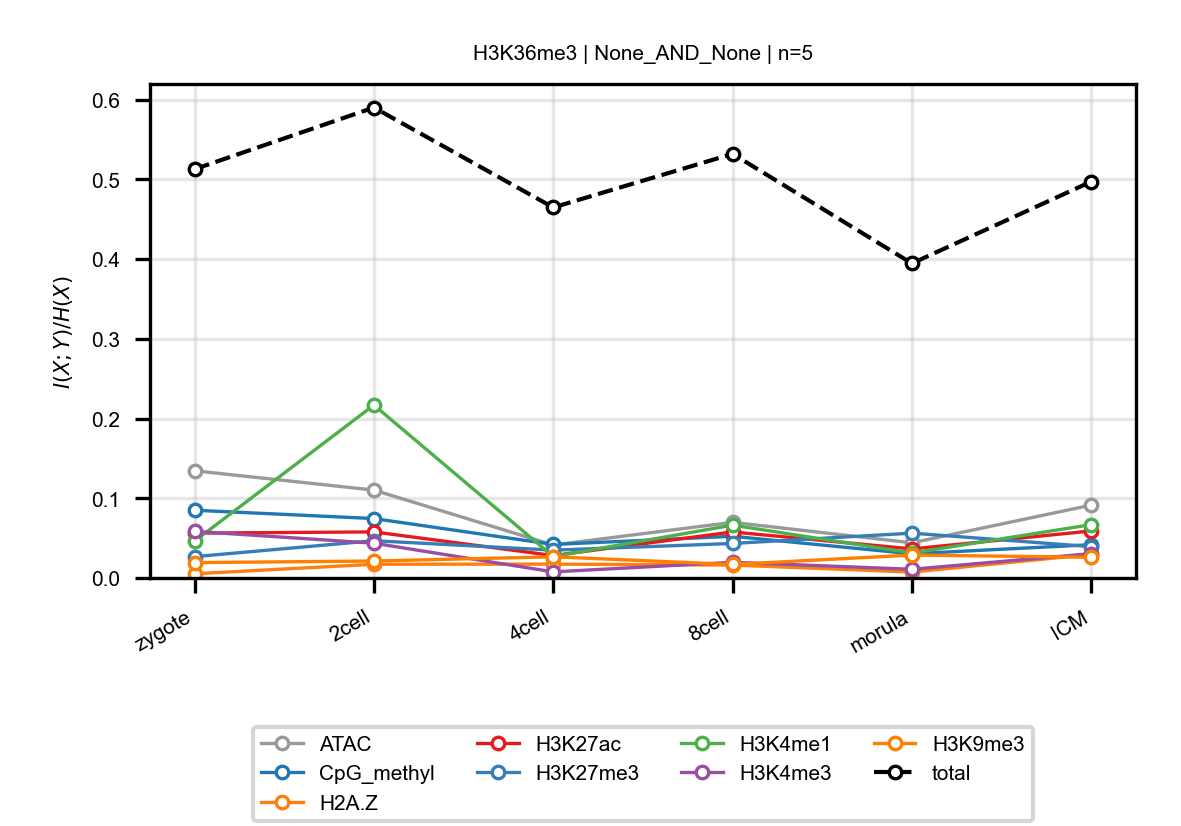

The table this chart was drawn from, first rows:
anchor, target, n_bins, stage, block, normalized_mi
H3K36me3, ATAC, 5, zygote, None_AND_None, 0.1345
H3K36me3, ATAC, 5, 2cell, None_AND_None, 0.1102
H3K36me3, ATAC, 5, 4cell, None_AND_None, 0.04136
H3K36me3, ATAC, 5, 8cell, None_AND_None, 0.06979
H3K36me3, ATAC, 5, morula, None_AND_None, 0.0441
H3K36me3, ATAC, 5, ICM, None_AND_None, 0.09138
H3K36me3, CpG_methyl, 5, zygote, None_AND_None, 0.08498
H3K36me3, CpG_methyl, 5, 2cell, None_AND_None, 0.07454
H3K36me3, CpG_methyl, 5, 4cell, None_AND_None, 0.04203
H3K36me3, CpG_methyl, 5, 8cell, None_AND_None, 0.0523
H3K36me3, CpG_methyl, 5, morula, None_AND_None, 0.03033
H3K36me3, CpG_methyl, 5, ICM, None_AND_None, 0.04175
H3K36me3, H2A.Z, 5, zygote, None_AND_None, 0.005283
H3K36me3, H2A.Z, 5, 2cell, None_AND_None, 0.01722
H3K36me3, H2A.Z, 5, 4cell, None_AND_None, 0.01735
H3K36me3, H2A.Z, 5, 8cell, None_AND_None, 0.01621
H3K36me3, H2A.Z, 5, morula, None_AND_None, 0.007405
H3K36me3, H2A.Z, 5, ICM, None_AND_None, 0.02955
H3K36me3, H3K27ac, 5, zygote, None_AND_None, 0.05625
H3K36me3, H3K27ac, 5, 2cell, None_AND_None, 0.0578
H3K36me3, H3K27ac, 5, 4cell, None_AND_None, 0.02814
H3K36me3, H3K27ac, 5, 8cell, None_AND_None, 0.05773
H3K36me3, H3K27ac, 5, morula, None_AND_None, 0.03644
H3K36me3, H3K27ac, 5, ICM, None_AND_None, 0.05898
H3K36me3, H3K27me3, 5, zygote, None_AND_None, 0.02673
H3K36me3, H3K27me3, 5, 2cell, None_AND_None, 0.04677
H3K36me3, H3K27me3, 5, 4cell, None_AND_None, 0.0349
H3K36me3, H3K27me3, 5, 8cell, None_AND_None, 0.0433
H3K36me3, H3K27me3, 5, morula, None_AND_None, 0.05624
H3K36me3, H3K27me3, 5, ICM, None_AND_None, 0.0393
H3K36me3, H3K4me1, 5, zygote, None_AND_None, 0.04624
H3K36me3, H3K4me1, 5, 2cell, None_AND_None, 0.2169
H3K36me3, H3K4me1, 5, 4cell, None_AND_None, 0.02685
H3K36me3, H3K4me1, 5, 8cell, None_AND_None, 0.0663
H3K36me3, H3K4me1, 5, morula, None_AND_None, 0.03135
H3K36me3, H3K4me1, 5, ICM, None_AND_None, 0.06692
H3K36me3, H3K4me3, 5, zygote, None_AND_None, 0.0585
H3K36me3, H3K4me3, 5, 2cell, None_AND_None, 0.04362
H3K36me3, H3K4me3, 5, 4cell, None_AND_None, 0.007625
H3K36me3, H3K4me3, 5, 8cell, None_AND_None, 0.01965
H3K36me3, H3K4me3, 5, morula, None_AND_None, 0.01091
H3K36me3, H3K4me3, 5, ICM, None_AND_None, 0.03054
H3K36me3, H3K9me3, 5, zygote, None_AND_None, 0.01927
H3K36me3, H3K9me3, 5, 2cell, None_AND_None, 0.02126
H3K36me3, H3K9me3, 5, 4cell, None_AND_None, 0.02659
H3K36me3, H3K9me3, 5, 8cell, None_AND_None, 0.01697
H3K36me3, H3K9me3, 5, morula, None_AND_None, 0.02875
H3K36me3, H3K9me3, 5, ICM, None_AND_None, 0.02597
H3K36me3, total, 5, zygote, None_AND_None, 0.5129
H3K36me3, total, 5, 2cell, None_AND_None, 0.5902
H3K36me3, total, 5, 4cell, None_AND_None, 0.4649
H3K36me3, total, 5, 8cell, None_AND_None, 0.5321
H3K36me3, total, 5, morula, None_AND_None, 0.3947
H3K36me3, total, 5, ICM, None_AND_None, 0.4973
